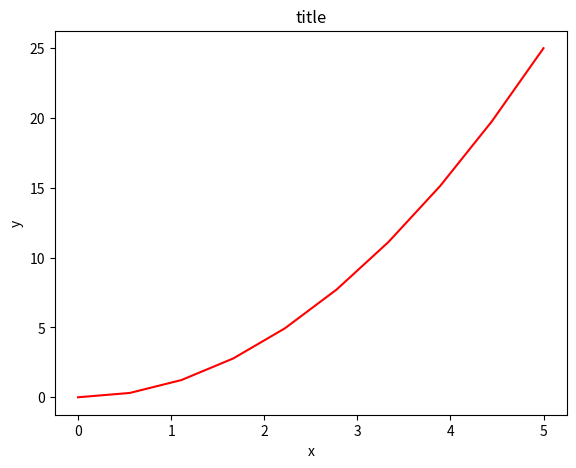
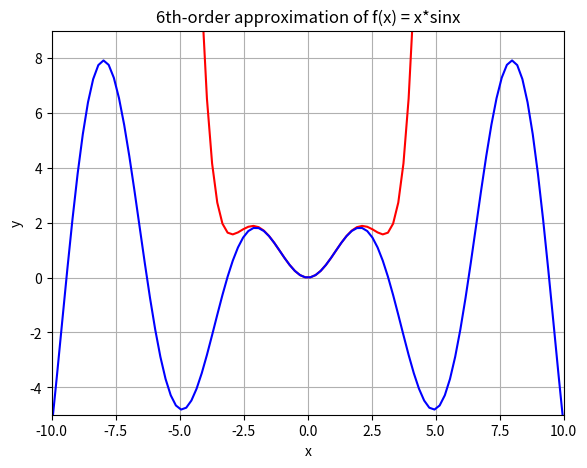

Reproduce these figures in Python, in order.
# -*- coding: utf-8 -*-
"""
Created on Sun May 27 11:14:17 2018

@author: chen
"""

import numpy as np
import matplotlib.pyplot as plt
#from pylab import *

x = np.linspace(0, 5, 10)
y = x ** 2

fig = plt.figure()

axes = fig.add_axes([0.1, 0.1, 0.8, 0.8]) # left, bottom, width, height (range 0 to 1)

axes.plot(x, y, 'r')

axes.set_xlabel('x')
axes.set_ylabel('y')
axes.set_title('title')

plt.show()

x = np.linspace(-10, 10, 100)
f_original    = x*np.sin(x)
f_order6_appr = x*x + (-1/6)*x**4 + (1/120)*x**6
fig = plt.figure()

axes = fig.add_axes([0.1, 0.1, 0.8, 0.8]) # left, bottom, width, height (range 0 to 1)

axes.plot(x, f_order6_appr, 'r')
axes.plot(x, f_original, 'b')

axes.set_xlabel('x')
axes.set_ylabel('y')
axes.set_title('6th-order approximation of f(x) = x*sinx')
axes.grid(True)

plt.axis([-10,10,-5,9])  
plt.show()